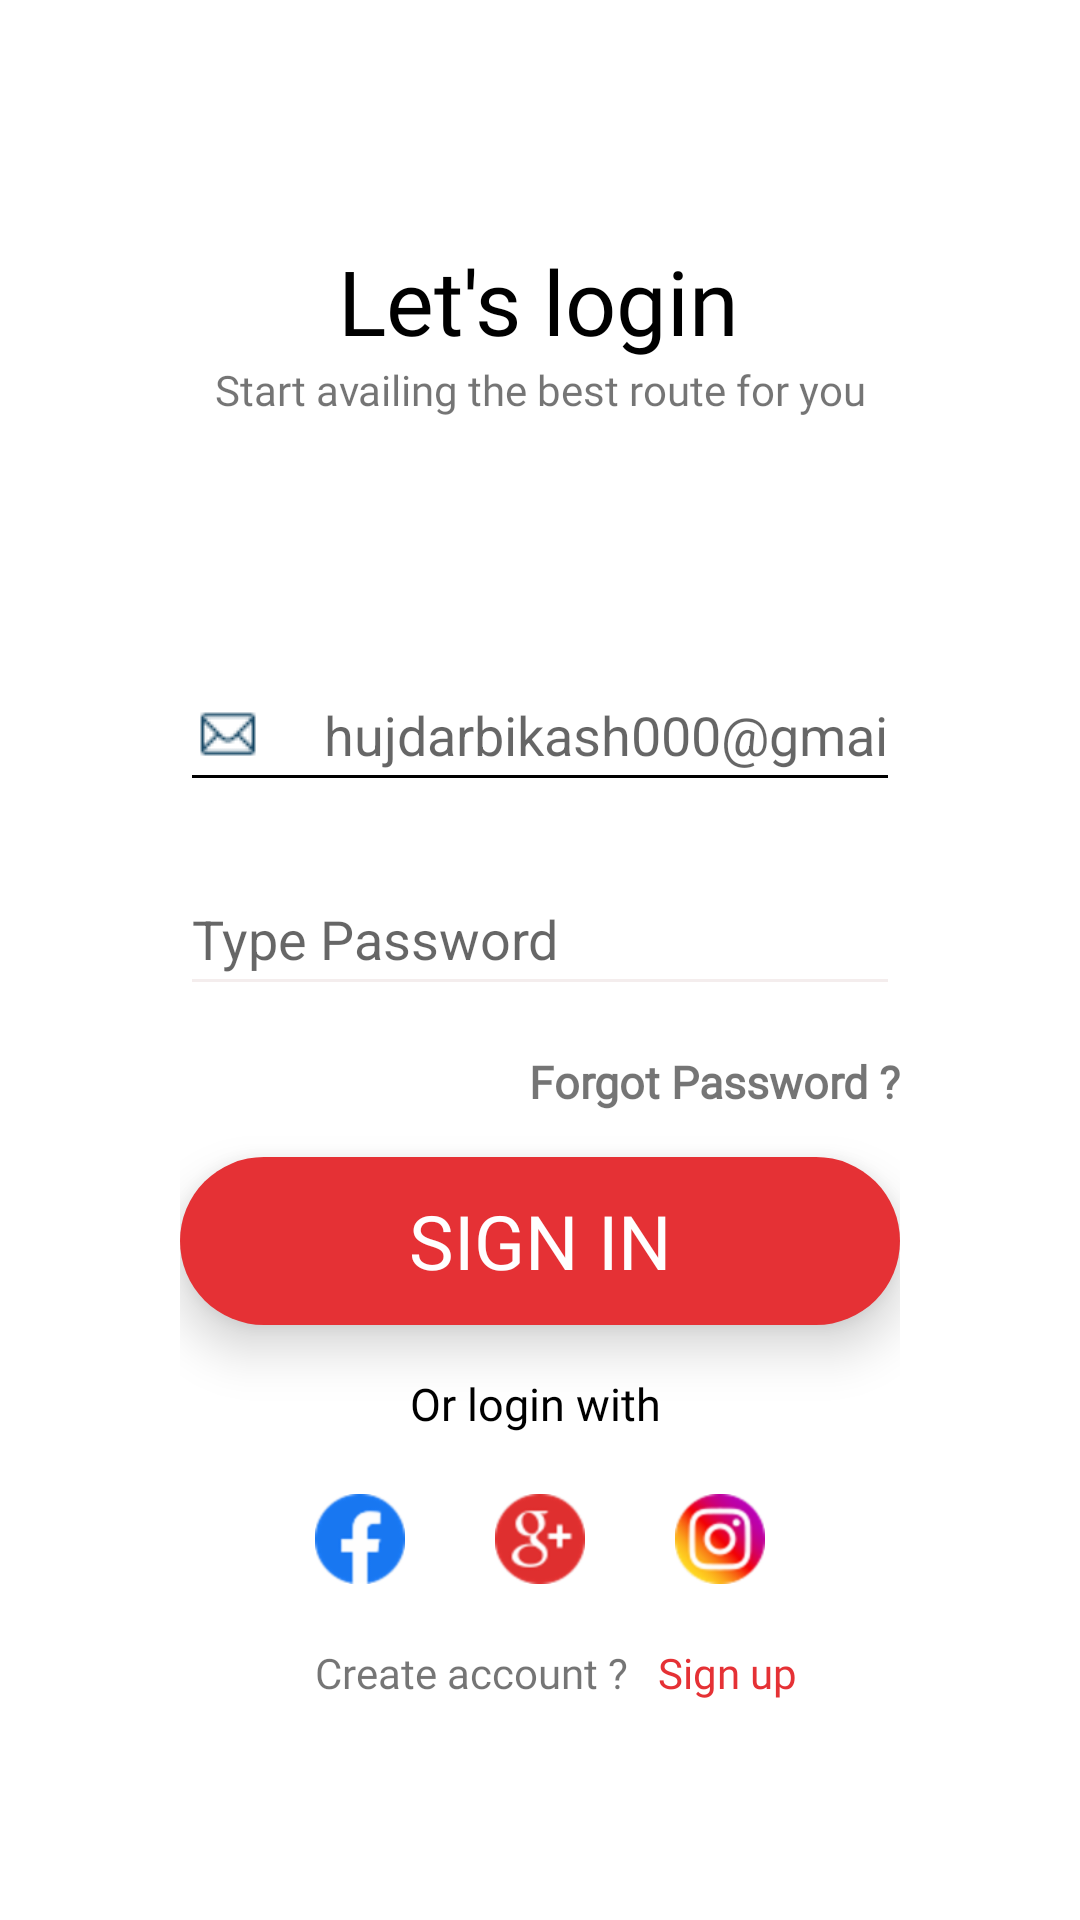

Write the Android layout XML for this screen, with the resource values it uses.
<!-- AndroidManifest.xml: application theme Theme.Travelo -->
<!-- res/layout/fragment_user_login.xml -->
<?xml version="1.0" encoding="utf-8"?>
<FrameLayout xmlns:android="http://schemas.android.com/apk/res/android"
    xmlns:app="http://schemas.android.com/apk/res-auto"
    xmlns:tools="http://schemas.android.com/tools"
    android:layout_width="match_parent"
    android:layout_height="match_parent"
    android:background="@color/white"
    tools:context=".Fragments.UserLoginFragment">

    <androidx.constraintlayout.widget.ConstraintLayout
        android:id="@+id/constraint"
        android:layout_width="match_parent"
        android:layout_height="match_parent">


        <TextView
            android:id="@+id/text_login"
            android:layout_width="wrap_content"
            android:layout_height="wrap_content"
            android:layout_marginTop="80dp"
            android:fontFamily="@font/bold"
            android:text="Let's login"
            android:textColor="@color/black"
            android:textSize="30dp"
            app:layout_constraintEnd_toEndOf="parent"
            app:layout_constraintHorizontal_bias="0.498"
            app:layout_constraintStart_toStartOf="parent"
            app:layout_constraintTop_toTopOf="parent" />

        <TextView
            android:id="@+id/textView5"
            android:layout_width="wrap_content"
            android:layout_height="wrap_content"
            android:fontFamily="@font/medium"
            android:text="@string/login_down"
            app:layout_constraintEnd_toEndOf="@+id/text_login"
            app:layout_constraintHorizontal_bias="0.494"
            app:layout_constraintStart_toStartOf="@+id/text_login"
            app:layout_constraintTop_toBottomOf="@id/text_login" />

        <LinearLayout
            android:id="@+id/boxlinearlayout"
            android:layout_width="match_parent"
            android:layout_height="wrap_content"
            android:layout_margin="60dp"
            android:orientation="vertical"
            app:layout_constraintEnd_toEndOf="parent"
            app:layout_constraintHorizontal_bias="0.641"
            app:layout_constraintStart_toStartOf="parent"
            app:layout_constraintTop_toBottomOf="@+id/textView5">


            <EditText
                android:id="@+id/edit_email"
                android:layout_width="match_parent"
                android:layout_height="wrap_content"
                android:layout_marginTop="20dp"
                android:backgroundTint="@color/black"
                android:drawableLeft="@drawable/email24"
                android:drawablePadding="20dp"
                android:ems="10"
                android:hint="@string/hint_email"
                android:inputType="textEmailAddress"
                android:minHeight="48dp"
                android:theme="@style/MyEditTextTheme" />

            <EditText
                android:id="@+id/edit_password"
                android:layout_width="match_parent"
                android:layout_height="wrap_content"
                android:layout_marginTop="20dp"
                android:drawableLeft="@drawable/password_lock"
                android:drawablePadding="20dp"
                android:ems="10"
                android:hint="@string/lock_hint"
                android:inputType="textPassword"
                android:minHeight="48dp"
                android:theme="@style/MyEditTextTheme" />

            <TextView
                android:id="@+id/forgot_password"
                android:layout_width="match_parent"
                android:layout_height="wrap_content"
                android:layout_marginTop="15dp"
                android:fontFamily="@font/medium"
                android:gravity="right"
                android:text="Forgot Password ?"
                android:textSize="15dp"
                android:textStyle="bold"
                android:theme="@style/MyEditTextTheme" />

            <TextView
                android:id="@+id/signIn"
                android:layout_width="match_parent"
                android:layout_height="?android:attr/actionBarSize"
                android:layout_marginTop="15dp"
                android:background="@drawable/bottom_background"
                android:backgroundTint="@color/theme1"
                android:elevation="10dp"
                android:fontFamily="@font/bold"
                android:gravity="center"
                android:text="@string/signIn"
                android:textColor="@color/white"
                android:textSize="25dp"

                />

            <androidx.constraintlayout.widget.ConstraintLayout
                android:layout_width="match_parent"
                android:layout_height="wrap_content">

                





















                <TextView
                    android:id="@+id/textView7"
                    android:layout_width="wrap_content"
                    android:layout_height="wrap_content"
                    android:layout_marginTop="16dp"
                    android:fontFamily="@font/medium"
                    android:text="@string/login_with"
                    android:textColor="@color/black"
                    android:textSize="15dp"

                    app:layout_constraintEnd_toEndOf="parent"
                    app:layout_constraintHorizontal_bias="0.49"
                    app:layout_constraintStart_toStartOf="parent"
                    app:layout_constraintTop_toTopOf="parent" />

                <ImageView
                    android:id="@+id/facebook_login"
                    android:layout_width="30dp"
                    android:layout_height="30dp"

                    android:layout_marginEnd="30dp"
                    android:foregroundGravity="center"
                    android:src="@drawable/facebook_icon"
                    app:layout_constraintEnd_toStartOf="@+id/google_login"
                    app:layout_constraintTop_toTopOf="@+id/google_login" />

                <ImageView
                    android:id="@+id/google_login"
                    android:layout_width="30dp"
                    android:layout_height="30dp"
                    android:layout_marginTop="20dp"
                    android:src="@drawable/google_icon"
                    app:layout_constraintEnd_toEndOf="parent"
                    app:layout_constraintStart_toStartOf="parent"
                    app:layout_constraintTop_toBottomOf="@+id/textView7" />

                <ImageView
                    android:id="@+id/instagram_login"
                    android:layout_width="30dp"
                    android:layout_height="30dp"
                    android:layout_marginStart="30dp"
                    android:src="@drawable/instagram"
                    app:layout_constraintStart_toEndOf="@+id/google_login"
                    app:layout_constraintTop_toTopOf="@+id/google_login" />

                <TextView
                    android:id="@+id/textView8"
                    android:layout_width="wrap_content"
                    android:layout_height="wrap_content"
                    android:layout_marginTop="20dp"
                    android:fontFamily="@font/regular"
                    android:text="@string/create_accont"
                    app:layout_constraintStart_toStartOf="@+id/facebook_login"
                    app:layout_constraintTop_toBottomOf="@+id/google_login" />

                <TextView
                    android:id="@+id/sign_up_now"
                    android:layout_width="wrap_content"
                    android:layout_height="wrap_content"
                    android:layout_marginStart="12dp"
                    android:fontFamily="@font/medium"
                    android:text=" Sign up "
                    android:textColor="@color/theme1"
                    android:theme="@style/MyEditTextTheme"
                    app:layout_constraintBottom_toBottomOf="@+id/textView8"
                    app:layout_constraintEnd_toEndOf="@+id/instagram_login"
                    app:layout_constraintHorizontal_bias="0.279"
                    app:layout_constraintStart_toEndOf="@+id/textView8"
                    app:layout_constraintTop_toTopOf="@+id/textView8"
                    app:layout_constraintVertical_bias="0.0" />


            </androidx.constraintlayout.widget.ConstraintLayout>


        </LinearLayout>


    </androidx.constraintlayout.widget.ConstraintLayout>

</FrameLayout>
<!-- resources referenced by this layout -->
<resources>
  <color name="black">#FF000000</color>
  <color name="theme1">#E53135</color>
  <color name="white">#FFFFFFFF</color>
  <!-- drawable bottom_background (drawable) -->
  <?xml version="1.0" encoding="utf-8"?>
  <shape  android:shape="rectangle" xmlns:android="http://schemas.android.com/apk/res/android">
  
      <corners
          android:radius="30dp"/>
      <solid
          android:color="#D1CECE"/>
  </shape>
  <!-- drawable email24: png bitmap (drawable, 367 bytes) -->
  <!-- drawable facebook_icon: png bitmap (drawable-mdpi, 1000 bytes) -->
  <!-- drawable google_icon: png bitmap (drawable-hdpi, 1936 bytes) -->
  <!-- drawable instagram: png bitmap (drawable-hdpi, 3309 bytes) -->
  <string name="create_accont">Create account ?</string>
  <string name="hint_email">hujdarbikash000@gmail.com</string>
  <string name="lock_hint">Type Password</string>
  <string name="login_down">Start availing the best route for you </string>
  <string name="login_with">Or login with</string>
  <string name="signIn">SIGN IN</string>
  <style name="MyEditTextTheme">
          <item name="colorControlNormal">#F4EDED</item>
          <item name="colorControlActivated">@color/theme1</item>
          <item name="colorControlHighlight">@color/theme1</item>
      </style>
  <style name="Theme.Travelo" parent="Theme.MaterialComponents.Light.NoActionBar">
          
          <item name="android:windowLightStatusBar">true</item>
          <item name="colorPrimary">@color/white</item>
          //color primary is for toolbar
          <item name="colorPrimaryVariant">@color/white</item>
          //colorprimary variant is for status bar
          <item name="colorOnPrimary">@color/white</item>
          
          <item name="colorSecondary">@color/teal_200</item>
          <item name="colorSecondaryVariant">@color/teal_700</item>
          <item name="colorOnSecondary">@color/black</item>
          
  
          <item name="android:statusBarColor">?attr/colorPrimaryVariant</item>
          
  
  
  
  
      </style>
  <color name="teal_200">#FF03DAC5</color>
  <color name="teal_700">#FF018786</color>
</resources>
